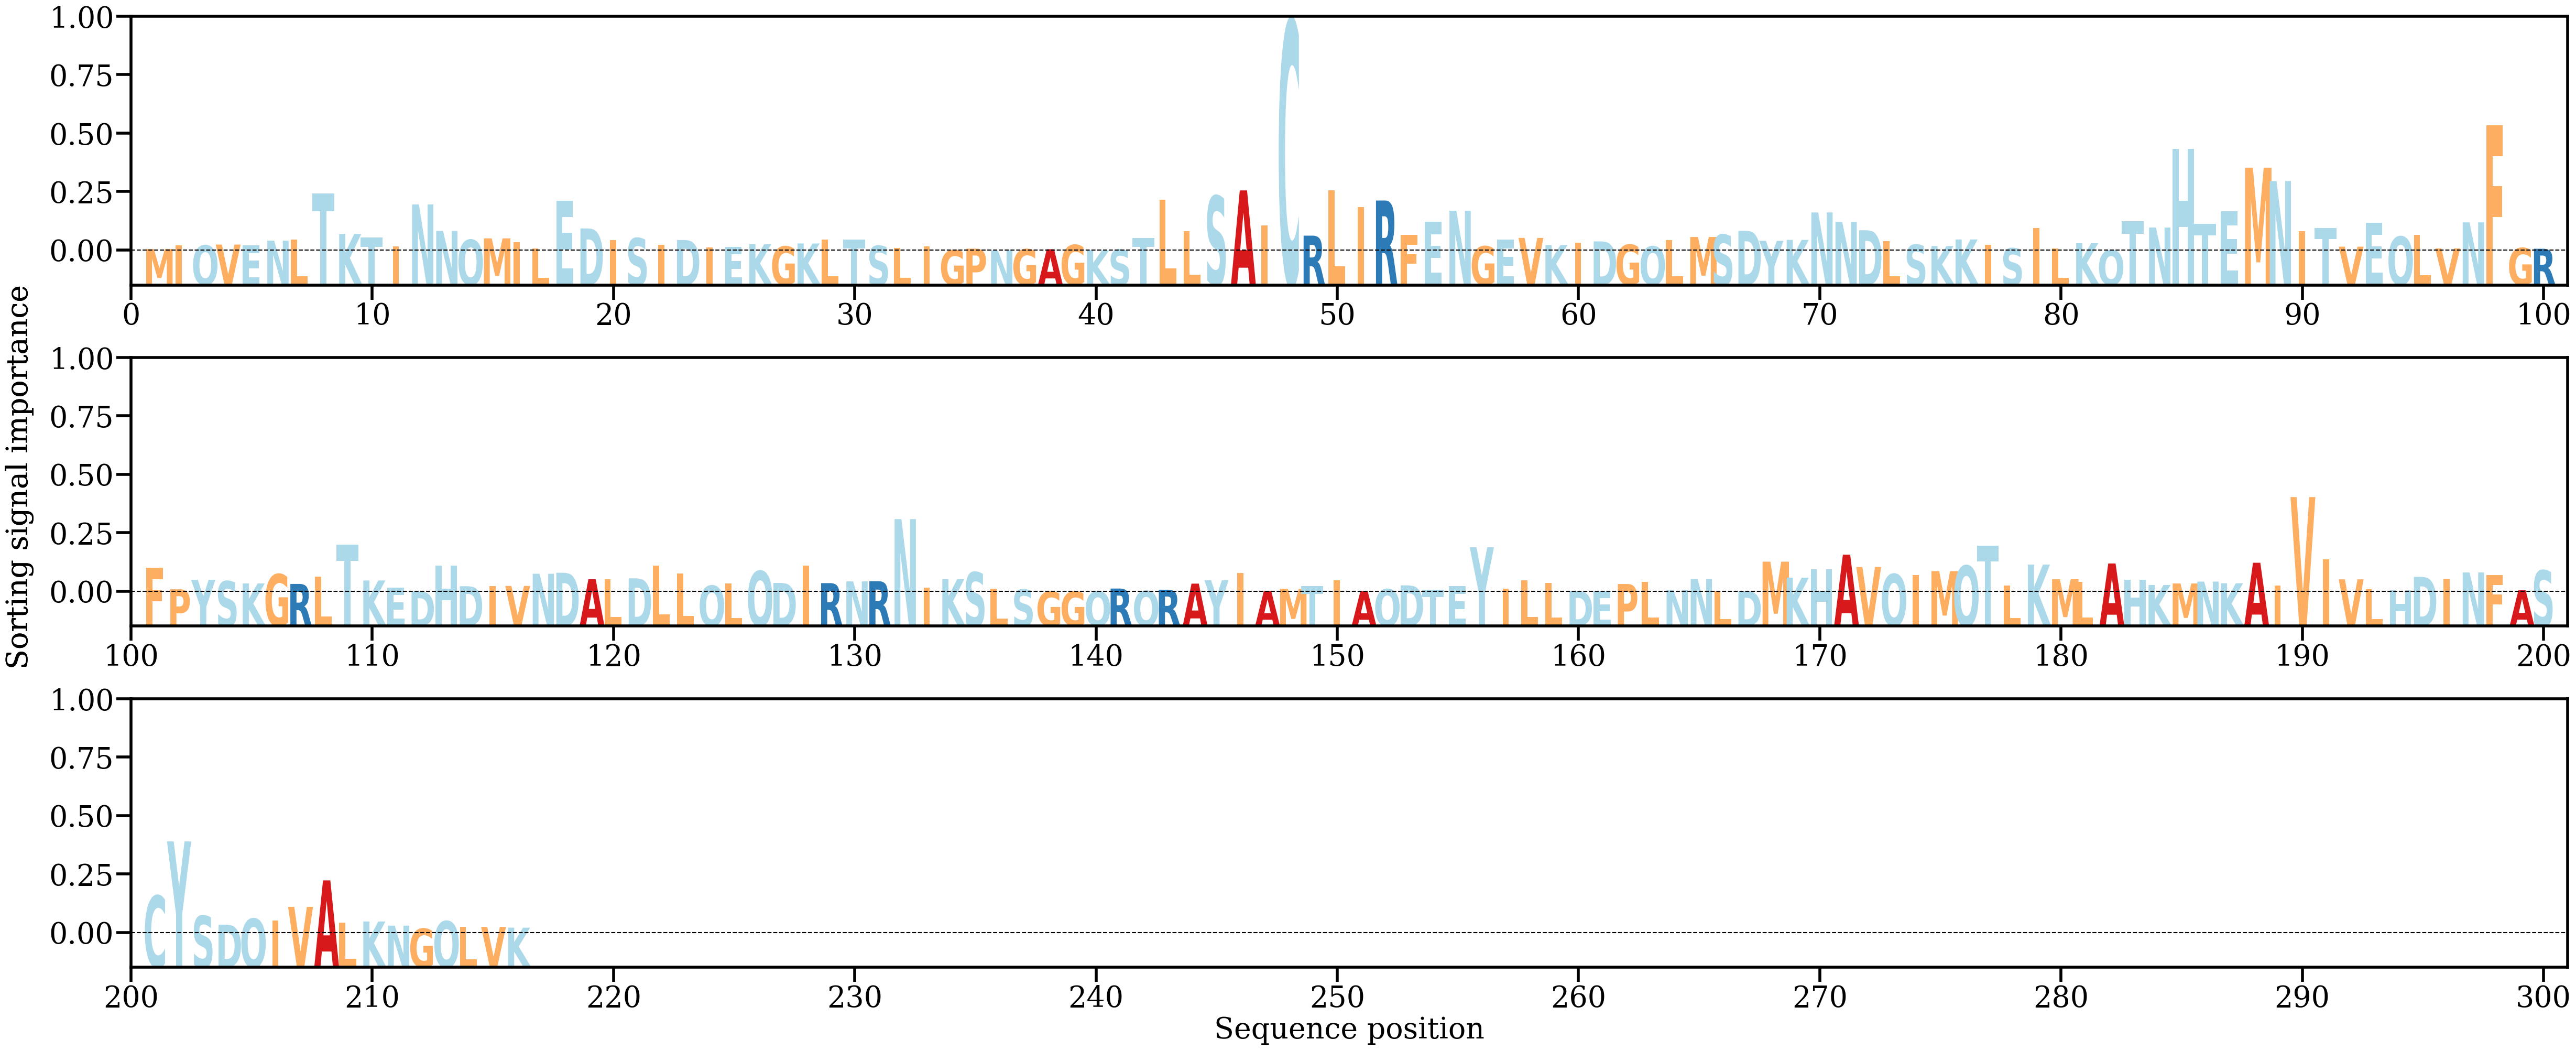

Data behind this chart, as committed beside it:
AA, Alpha
M, [0.00038455]
I, [0.00132232]
Q, [0.00135898]
V, [0.00158944]
E, [0.00138137]
N, [0.0026319]
L, [0.00294719]
T, [0.01526662]
K, [0.00441483]
T, [0.00346243]
I, [0.0010653]
N, [0.01228489]
N, [0.00524554]
Q, [0.00285865]
M, [0.00324019]
I, [0.00224478]
L, [0.00060089]
E, [0.01324585]
D, [0.00589644]
I, [0.00279473]
S, [0.00331227]
I, [0.001494]
D, [0.00280388]
I, [0.00083809]
E, [0.00102399]
K, [0.00171525]
G, [0.00109647]
K, [0.00187636]
L, [0.00293431]
T, [0.00290635]
S, [0.00125022]
L, [0.00071276]
I, [0.00104301]
G, [0.00011248]
P, [0.00048279]
N, [2.890002e-05]
G, [0.00034479]
A, [0.00034261]
G, [0.00147651]
K, [7.578981e-05]
S, [0.00022014]
T, [0.0033696]
L, [0.01360043]
L, [0.00517022]
S, [0.01455281]
A, [0.01603778]
I, [0.00664281]
C, [0.06137088]
R, [0.00396938]
L, [0.01606742]
I, [0.01160143]
R, [0.01334025]
F, [0.00415149]
E, [0.00766174]
N, [0.0106153]
G, [0.00113365]
E, [0.00292574]
V, [0.00336463]
K, [0.00145339]
I, [0.00214143]
... 156 more rows
